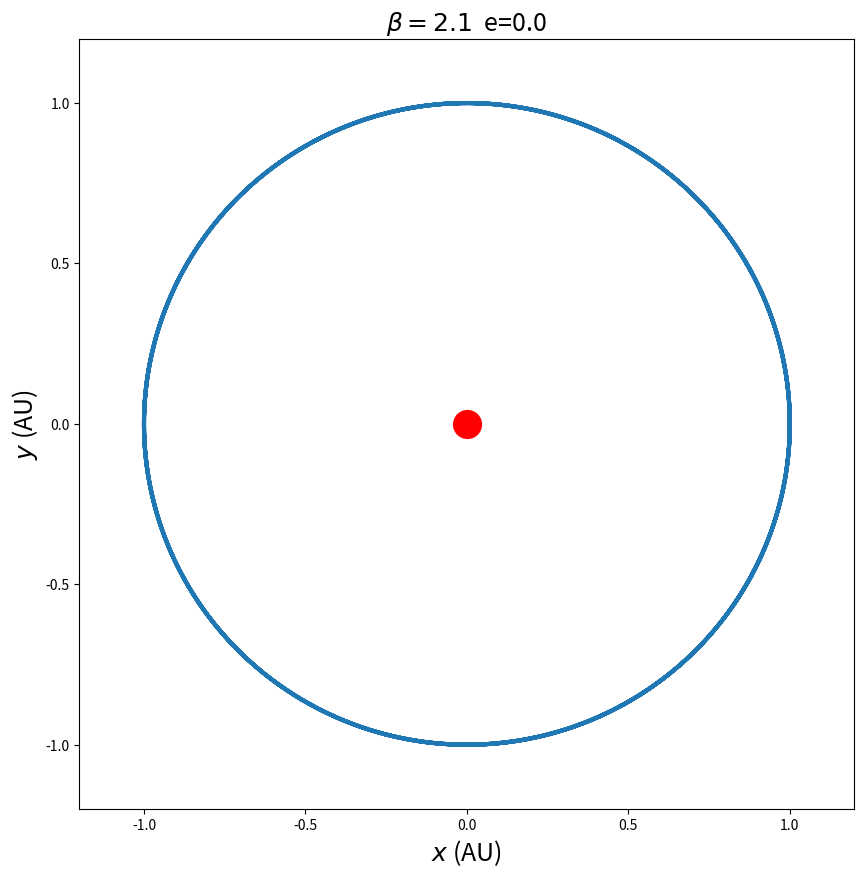
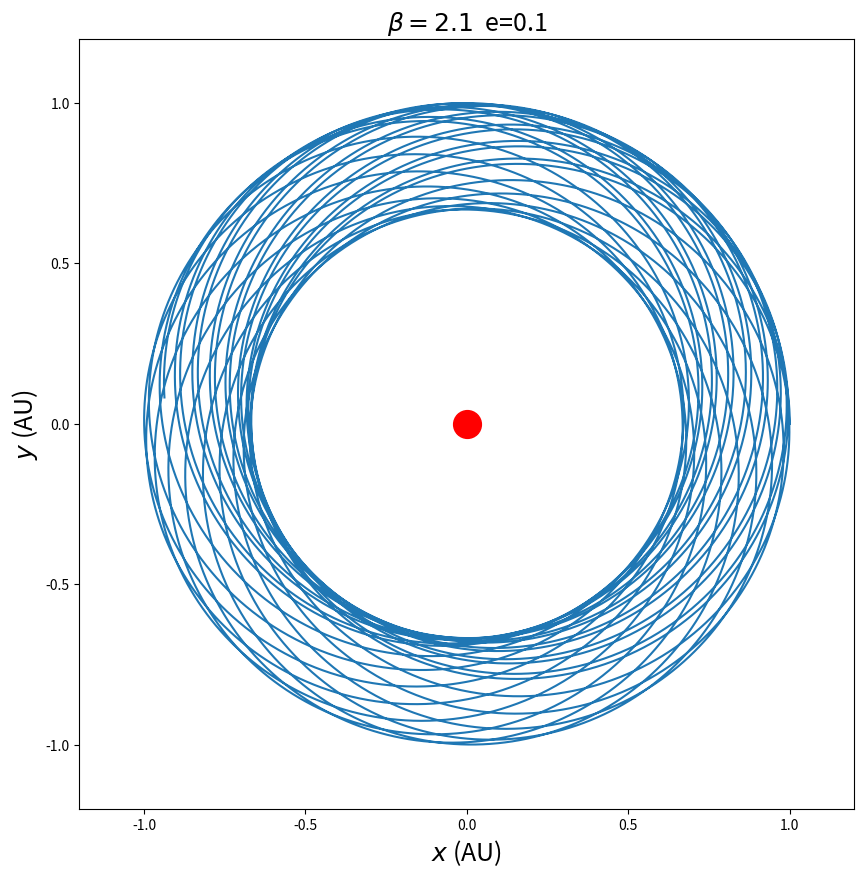
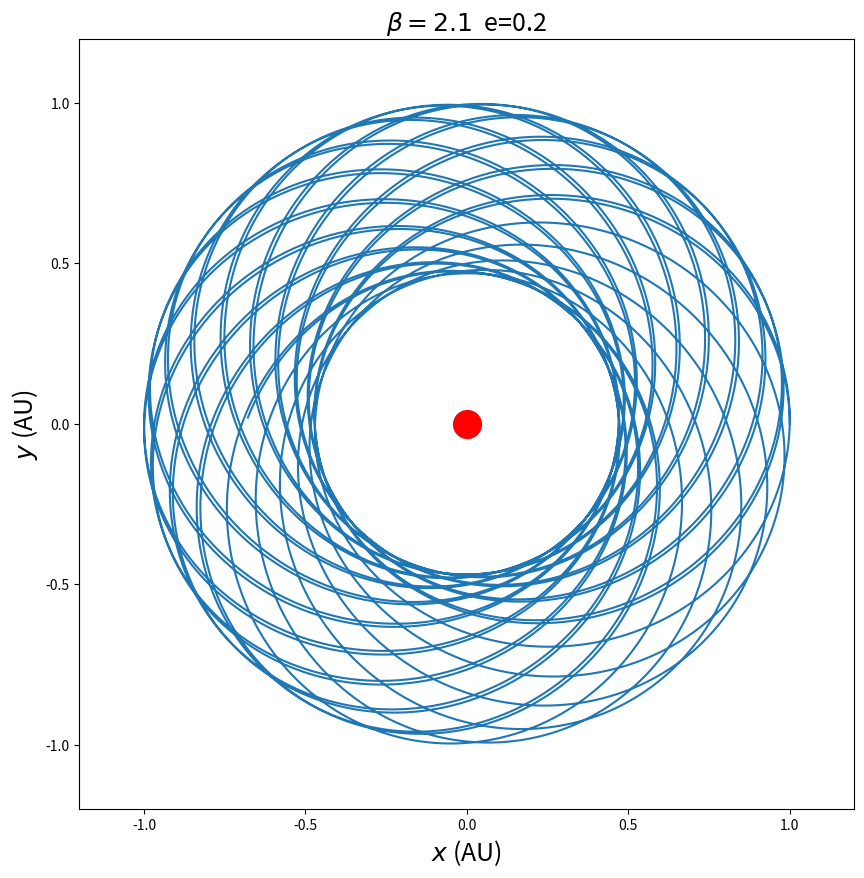
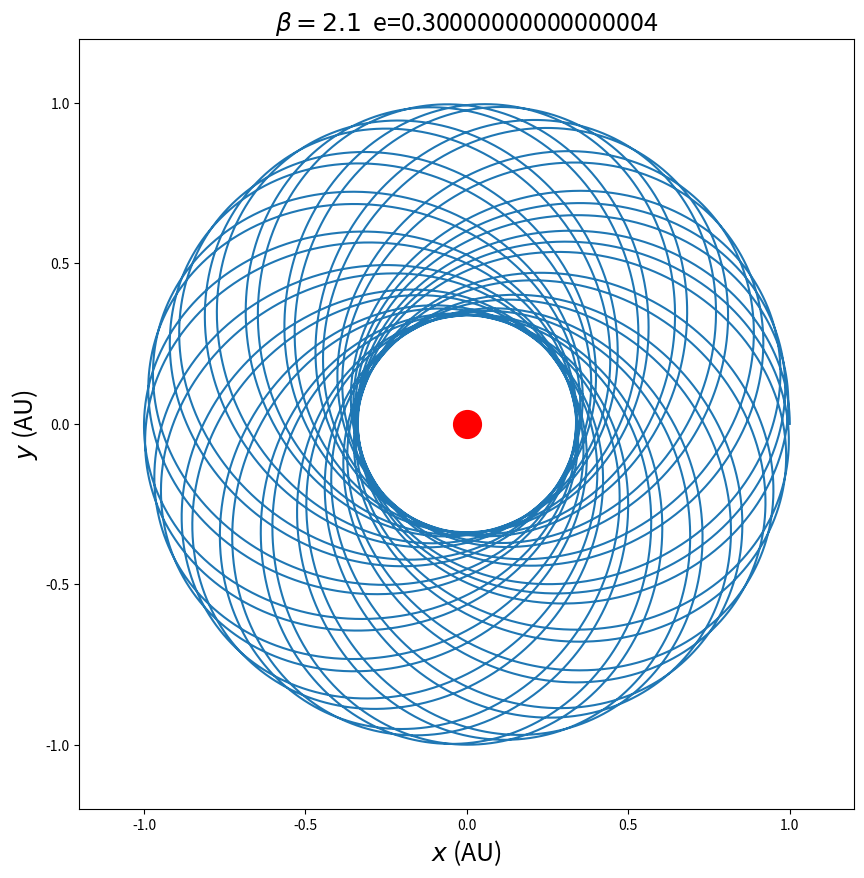
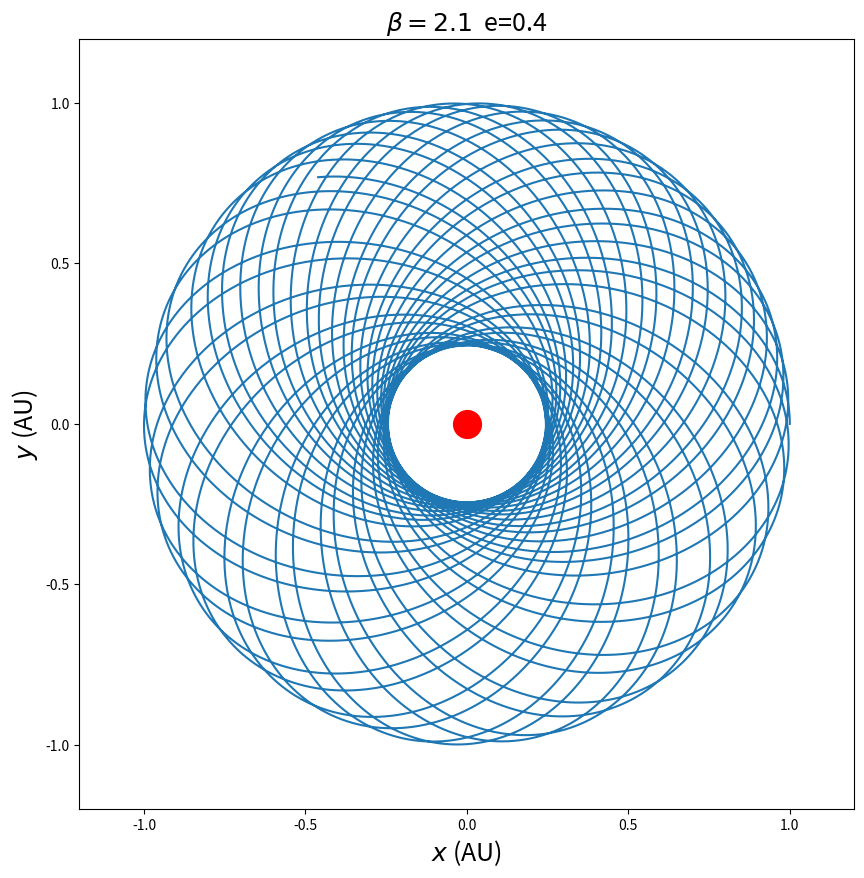
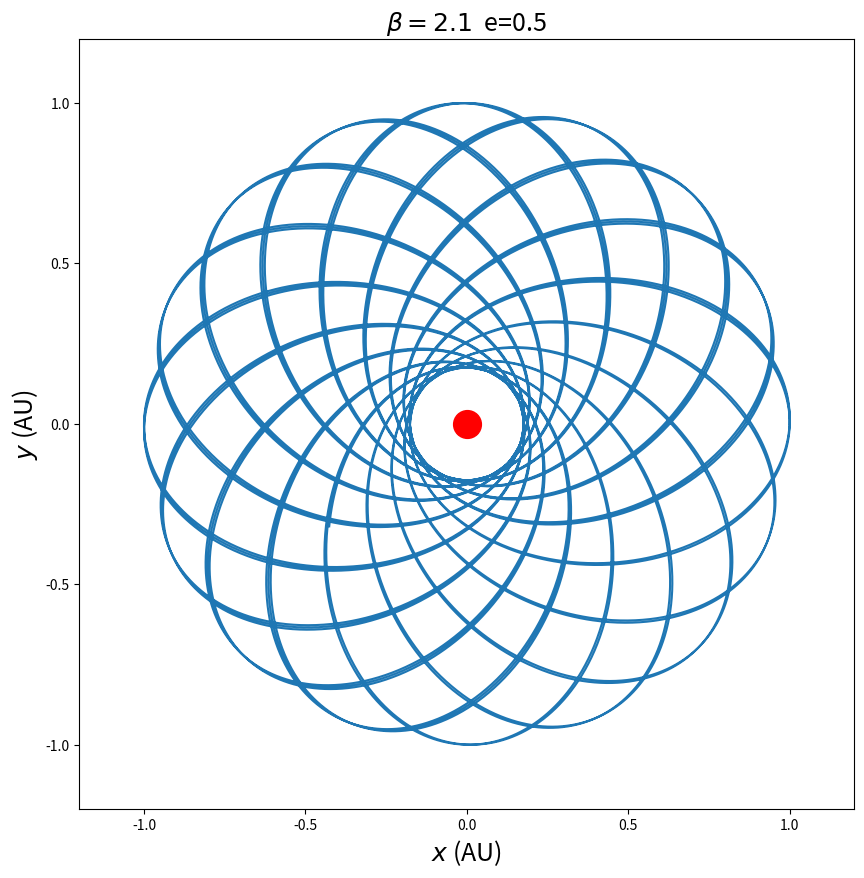
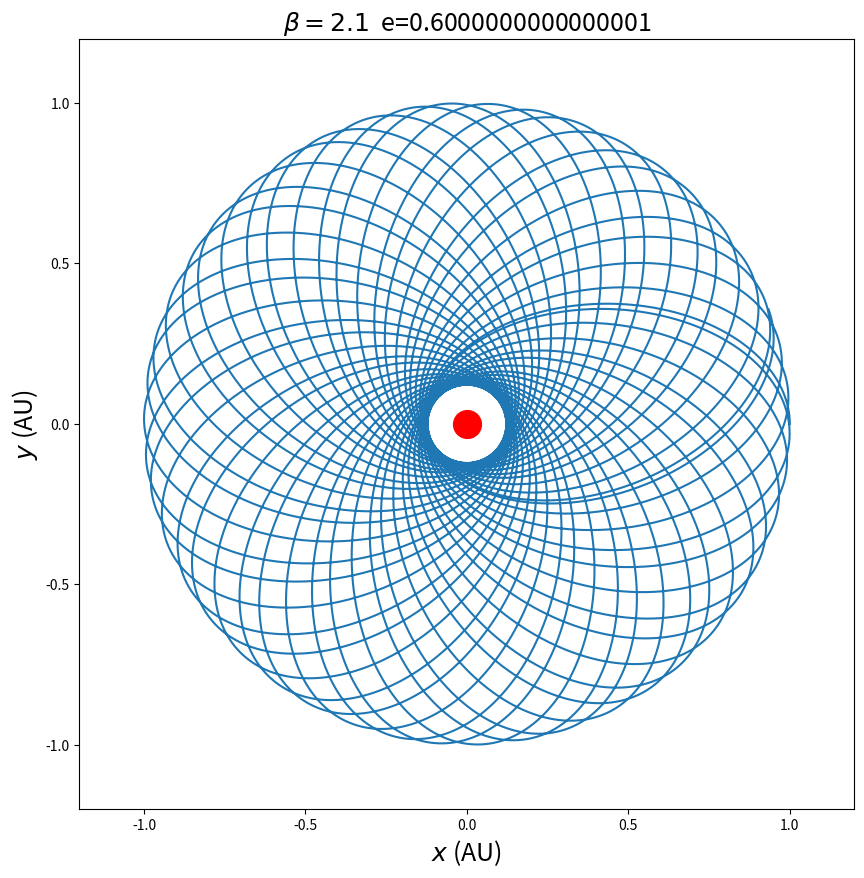
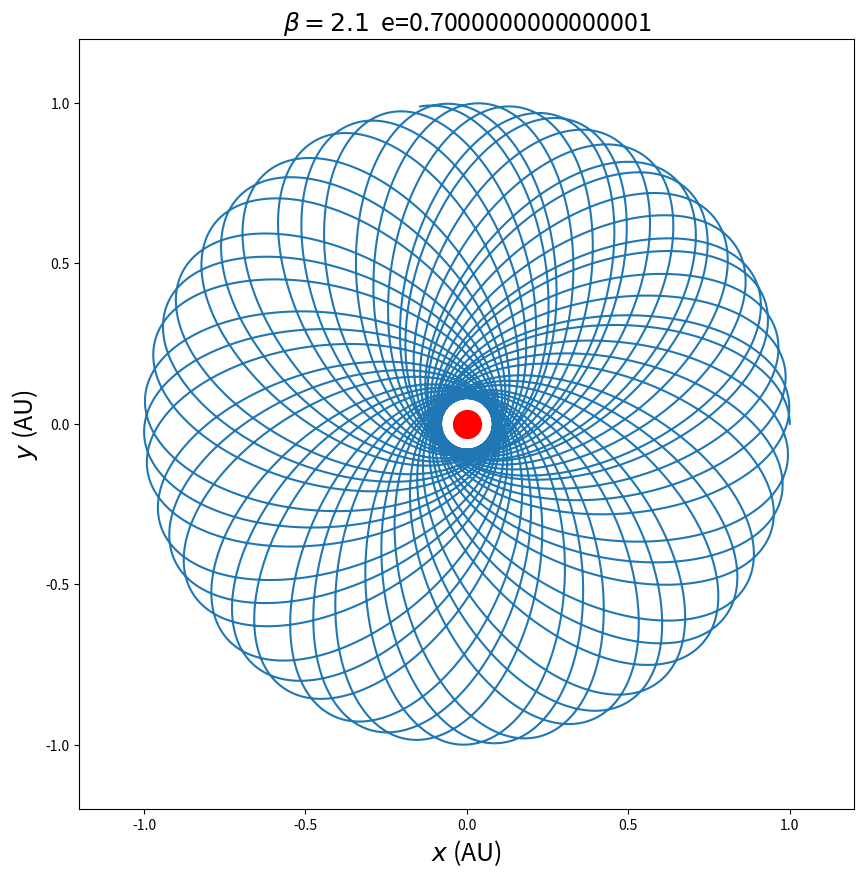
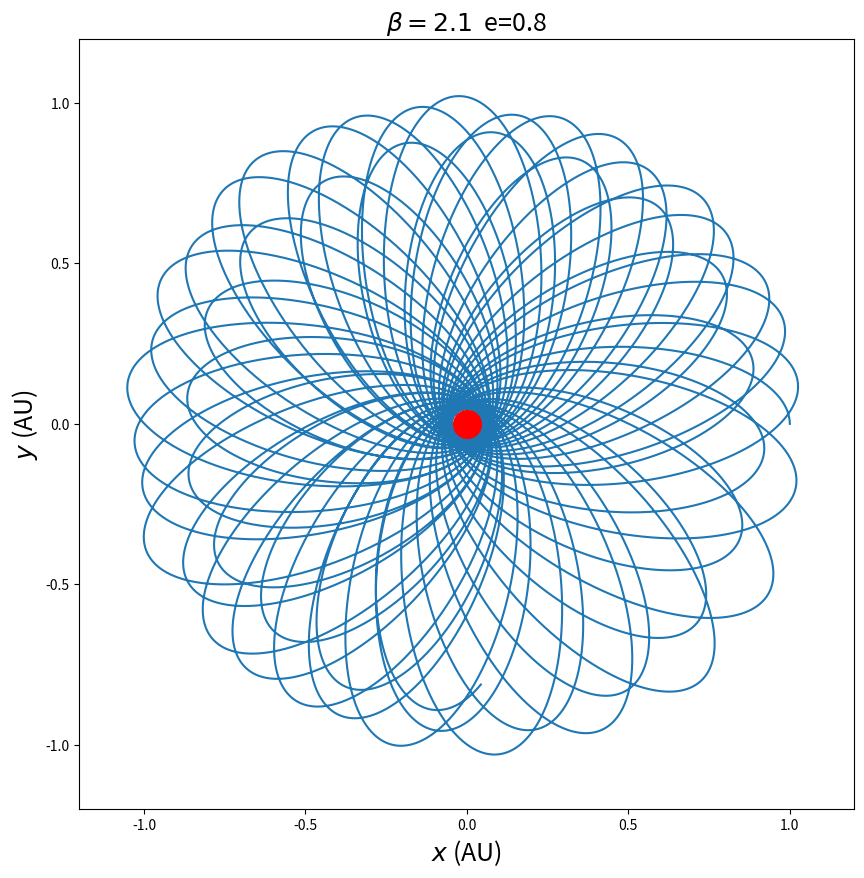
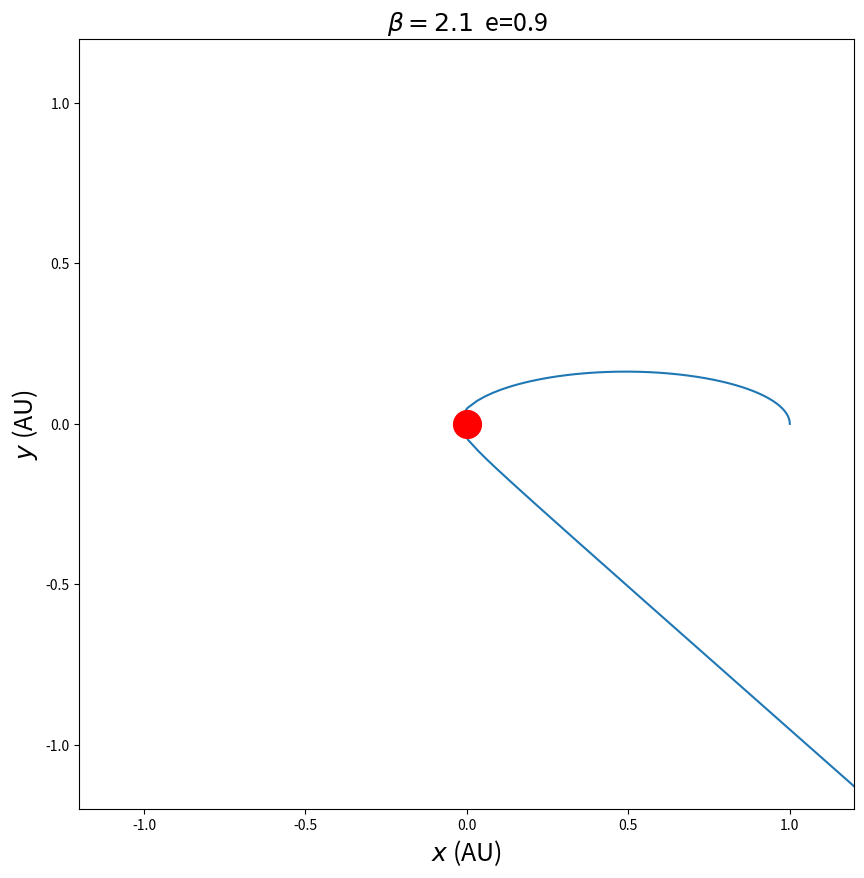
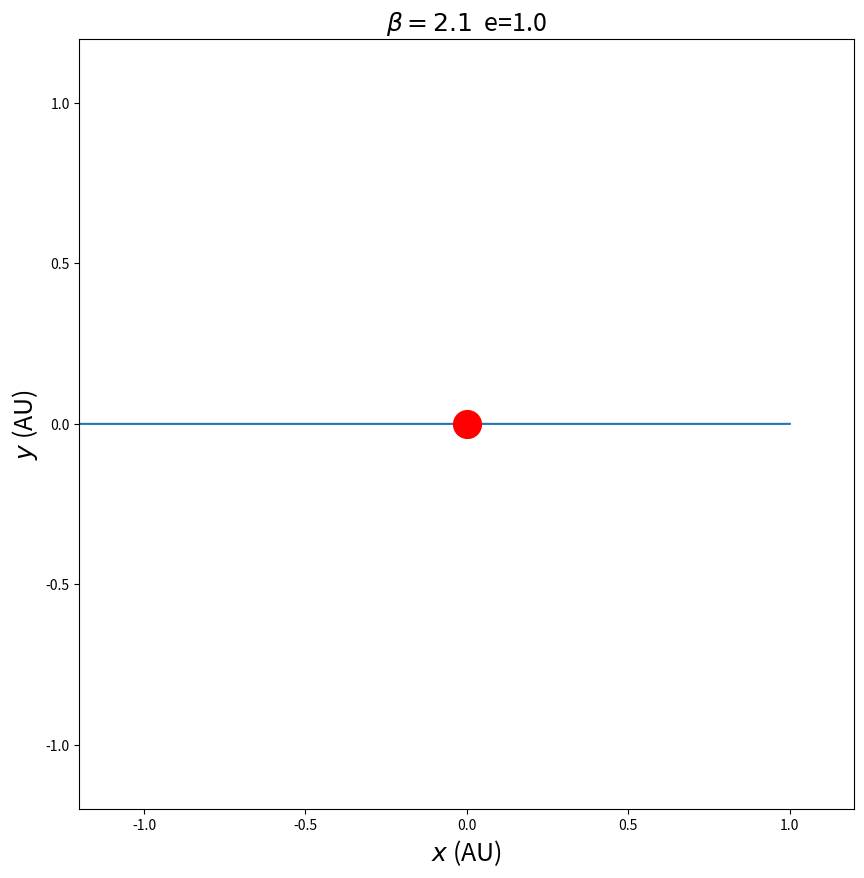

The matplotlib source for these figures, in order: (Note: this script raises an exception after producing the figures.)
import numpy as np
import matplotlib.pyplot as plt
import math
class INVERSE(object):

    def __init__(self, _beta=2.1, _e=0., _m=4*(math.pi**2), _dt=0.001, _time=20):
        self.m=_m
        self.e=_e
        self.x, self.y=[1.],[0.]
        self.vx, self.vy=[0],[math.sqrt(_m)*math.sqrt((1.-_e)/(1.+_e))]
        self.beta=_beta
        self.dt=_dt
        self.time= _time
        self.n=int(_time/_dt)
    
    def cal(self):     
        for i in range(self.n):
            self.r=math.sqrt(self.x[-1]**2+self.y[-1]**2)
            self.vx.append(self.vx[-1]+self.dt*(-self.m*self.x[-1]/self.r**(self.beta+1.)))
            self.vy.append(self.vy[-1]+self.dt*(-self.m*self.y[-1]/self.r**(self.beta+1.)))
            self.x.append(self.x[-1]+self.vx[-1]*self.dt)
            self.y.append(self.y[-1]+self.vy[-1]*self.dt)
    def plot_trajectory(self):       # plot the trajectory
        plt.plot(self.x,self.y,markersize=0.5,label='e= %.2f'%self.e)
        plt.plot([self.x[-1]],[self.y[-1]],markersize=8)
        plt.plot([0],[0],'or',markersize=20)
    def precession_rate(self):
        self.x_critical=0
        self.y_critical=0
        self.t_critical=0
        for i in range(len(self.x)-2):
            self.r_i=math.sqrt(self.x[i]**2+self.y[i]**2)
            self.r_i1=math.sqrt(self.x[i+1]**2+self.y[i+1]**2)
            self.r_i2=math.sqrt(self.x[i+2]**2+self.y[i+2]**2)
            if self.r_i<self.r_i1 and self.r_i1>self.r_i2:
                self.x_critical=self.x[i+1]
                self.y_critical=self.y[i+1]
                self.t_critical=self.dt*(i+1)
                break
        self.rate = math.arctan(self.y_critical/self.x_critical)/self.t_critical
        return self.rate
  
for i in range(11):
    fig=plt.figure(figsize=(10,10)) 
    plt.xlim(-1.2,1.2)
    plt.ylim(-1.2,1.2)
    plt.xlabel(r'$x$'+' (AU)',fontsize=18)
    plt.ylabel(r'$y$'+' (AU)',fontsize=18)
    plt.title(r'$\beta=2.1$'+'  '+'e='+str(i*0.1),fontsize=18)
    cmp=INVERSE(2.1,i*0.1)
    cmp.cal()
    cmp.plot_trajectory()
    plt.show()

e=[]
rate=[]
for i in np.linspace(0.1,0.6,20):
    cmp= INVERSE(2.1,i)
    cmp.cal()
    e.append(i)
    rate.append(180/math.pi*cmp.precession_rate())
plt.xlim(-0,0.7)
plt.xlabel(r'e')
plt.ylabel(r'Precession rate '+r'$ degree/yr $',fontsize=18)
plt.title(r'Precession rate',fontsize=18)
plt.plot(e,rate,'oy')
plt.plot(e,rate,'-r')
plt.show()